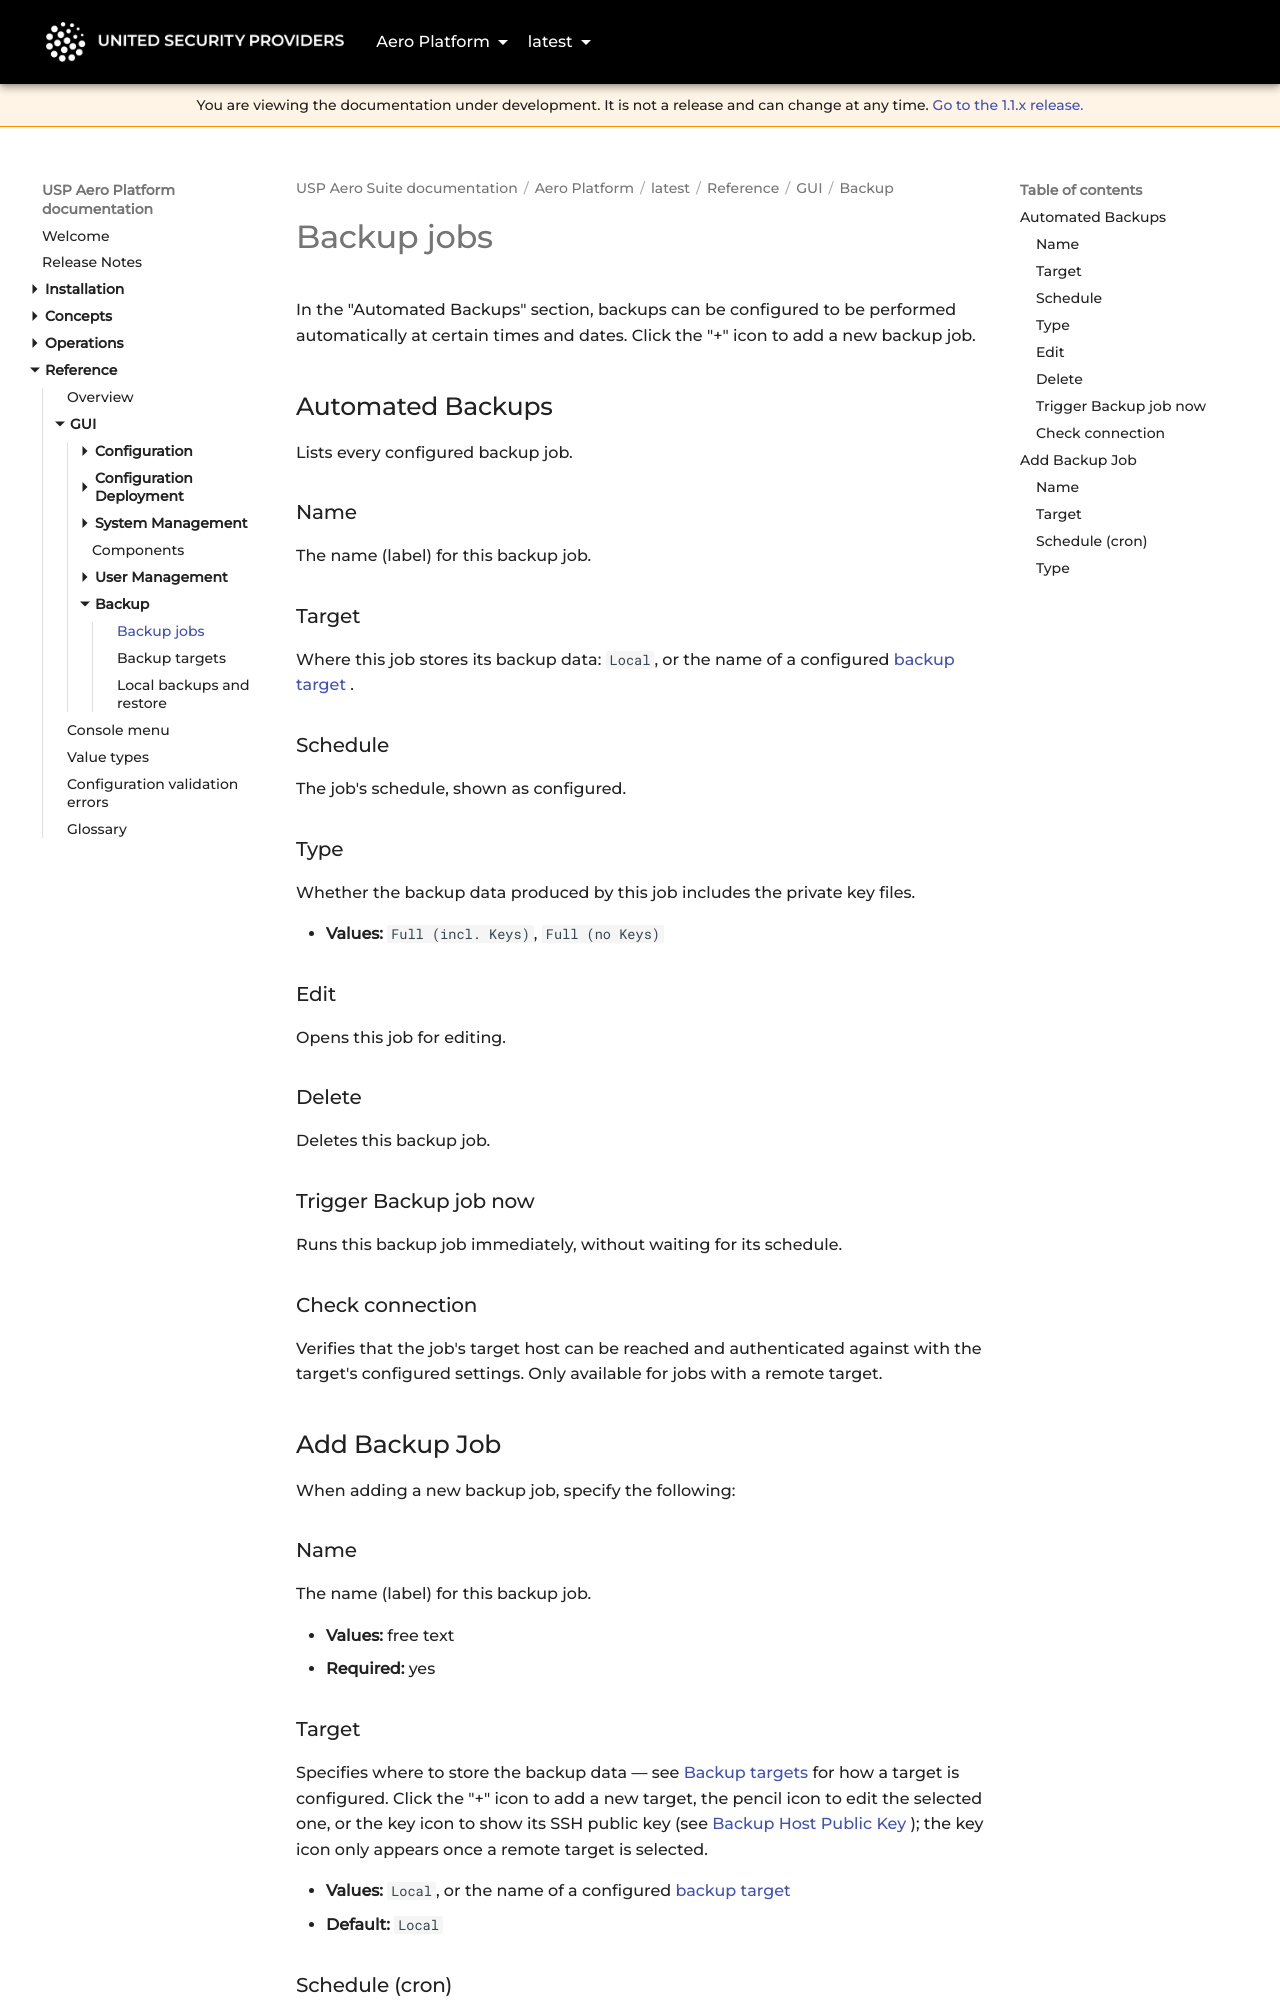

repository: united-security-providers/usp-aero · page: platform/latest/reference/gui/backup/backup-jobs/index.html · generator: mkdocs

---
title: "Backup jobs"
weight: 10
---

# Backup jobs

In the "Automated Backups" section, backups can be configured to be performed automatically at
certain times and dates. Click the "+" icon to add a new backup job.

## Automated Backups

Lists every configured backup job.

### Name {#name-column}

The name (label) for this backup job.

### Target {#target}

Where this job stores its backup data: `Local`, or the name of a configured
[backup target](backup-targets).

### Schedule {#scheduleCron-column}

The job's schedule, shown as configured.

### Type {#type-column}

Whether the backup data produced by this job includes the private key files.

- **Values:** `Full (incl. Keys)`, `Full (no Keys)`

### Edit {#edit}

Opens this job for editing.

### Delete {#delete}

Deletes this backup job.

### Trigger Backup job now {#triggerRun}

Runs this backup job immediately, without waiting for its schedule.

### Check connection {#checkConnection}

Verifies that the job's target host can be reached and authenticated against with the target's
configured settings. Only available for jobs with a remote target.

## Add Backup Job

When adding a new backup job, specify the following:

### Name {#name}

The name (label) for this backup job.

- **Values:** free text
- **Required:** yes

### Target {#targetId}

Specifies where to store the backup data — see [Backup targets](backup-targets) for how a target is
configured. Click the "+" icon to add a new target, the pencil icon to edit the selected one, or the
key icon to show its SSH public key (see [Backup Host Public Key](backup-targets#sshPublicKey)); the
key icon only appears once a remote target is selected.

- **Values:** `Local`, or the name of a configured [backup target](backup-targets)
- **Default:** `Local`
